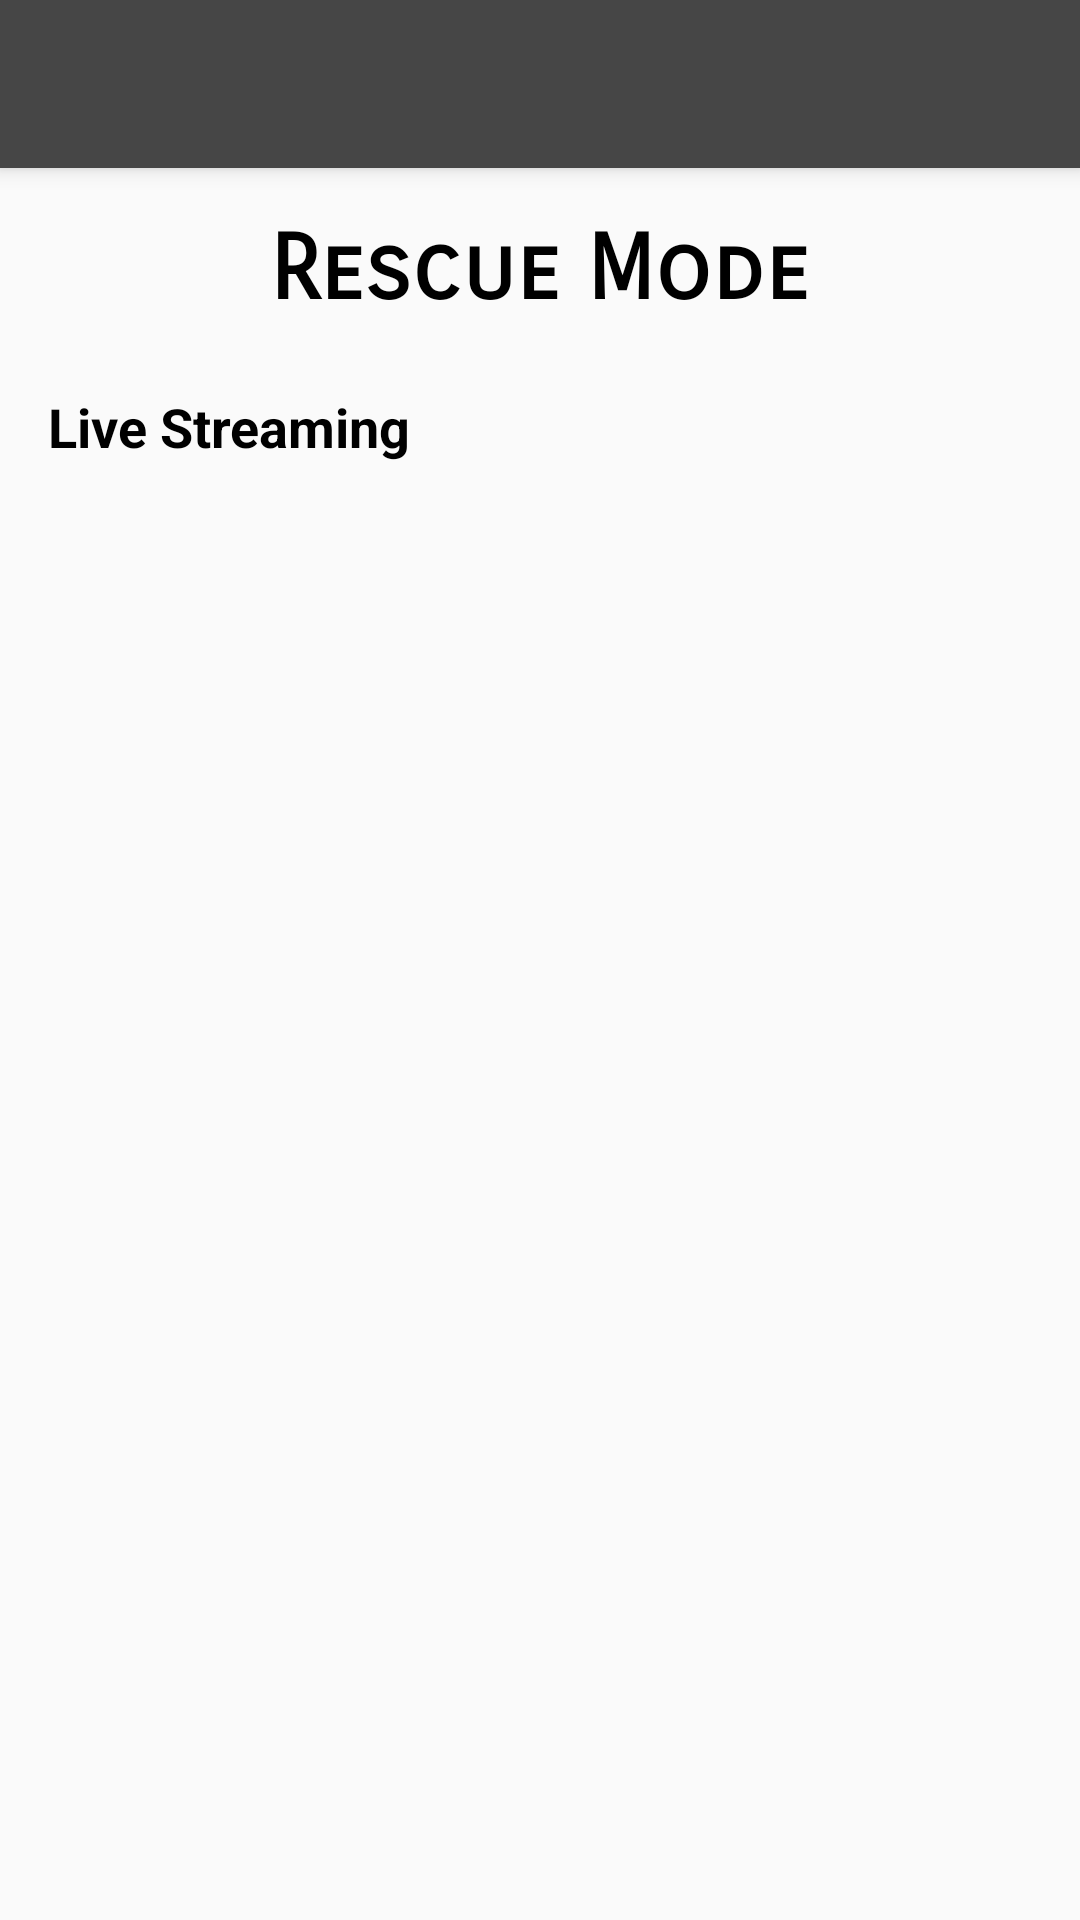

Layout XML and referenced resources for this Android screen:
<!-- AndroidManifest.xml: application theme AppTheme -->
<!-- res/layout/app_bar_rescue_mode.xml -->
<?xml version="1.0" encoding="utf-8"?>
<android.support.design.widget.CoordinatorLayout xmlns:android="http://schemas.android.com/apk/res/android"
    xmlns:app="http://schemas.android.com/apk/res-auto"
    xmlns:tools="http://schemas.android.com/tools"
    android:layout_width="match_parent"
    android:layout_height="match_parent"
    tools:context=".RescueMode">

    <android.support.design.widget.AppBarLayout
        android:layout_width="match_parent"
        android:layout_height="wrap_content"
        android:theme="@style/AppTheme.AppBarOverlay">

        <android.support.v7.widget.Toolbar
            android:id="@+id/toolbar"
            android:layout_width="match_parent"
            android:layout_height="?attr/actionBarSize"
            android:background="?attr/colorPrimary"
            app:popupTheme="@style/AppTheme.PopupOverlay" />

    </android.support.design.widget.AppBarLayout>

    <include layout="@layout/content_rescue_mode" />


</android.support.design.widget.CoordinatorLayout>
<!-- res/layout/content_rescue_mode.xml (included above) -->
<?xml version="1.0" encoding="utf-8"?>
<RelativeLayout xmlns:android="http://schemas.android.com/apk/res/android"
    xmlns:app="http://schemas.android.com/apk/res-auto"
    xmlns:tools="http://schemas.android.com/tools"
    android:layout_width="match_parent"
    android:layout_height="match_parent"
    android:paddingRight="16dp"
    android:paddingLeft="16dp"
    app:layout_behavior="@string/appbar_scrolling_view_behavior"
    tools:context=".RescueMode"
    tools:showIn="@layout/app_bar_rescue_mode">

    <TextView
        android:layout_width="wrap_content"
        android:layout_height="wrap_content"
        android:layout_alignParentTop="true"
        android:layout_centerHorizontal="true"
        android:layout_marginTop="16dp"
        android:fontFamily="sans-serif-smallcaps"
        android:text="Rescue Mode"
        android:textStyle="bold"
        android:textColor="#000"
        android:textSize="30sp"
        android:id="@+id/textView7" />

    <ImageView
        android:id="@+id/image1"
        android:layout_width="match_parent"
        android:layout_height="400dp"
        android:layout_alignParentLeft="true"
        android:layout_alignParentStart="true"
        android:layout_centerVertical="true"
        android:src="@drawable/rescue" />

    <TextView
        android:id="@+id/textView8"
        android:layout_width="wrap_content"
        android:layout_height="wrap_content"
        android:layout_alignParentStart="true"
        android:layout_alignParentTop="true"
        android:layout_marginTop="74dp"
        android:text="Live Streaming"
        android:textColor="#000"
        android:textSize="18dp"
        android:textStyle="bold" />

</RelativeLayout>
<!-- resources referenced by this layout -->
<resources>
  <style name="AppTheme.AppBarOverlay" parent="ThemeOverlay.AppCompat.Dark.ActionBar" />
  <style name="AppTheme.PopupOverlay" parent="ThemeOverlay.AppCompat.Light" />
  <style name="AppTheme" parent="Theme.AppCompat.Light">
          <item name="android:textColorPrimaryInverse">@color/primary_text_material_dark</item>
          <item name="android:textColorPrimary">@color/text_color_primary</item>
          <item name="android:textColorSecondary">@color/text_color_secondary</item>
      </style>
  <color name="primary_text_material_dark">#ffffff</color>
  <color name="text_color_primary">#ddffffff</color>
  <color name="text_color_secondary">#000000</color>
</resources>
